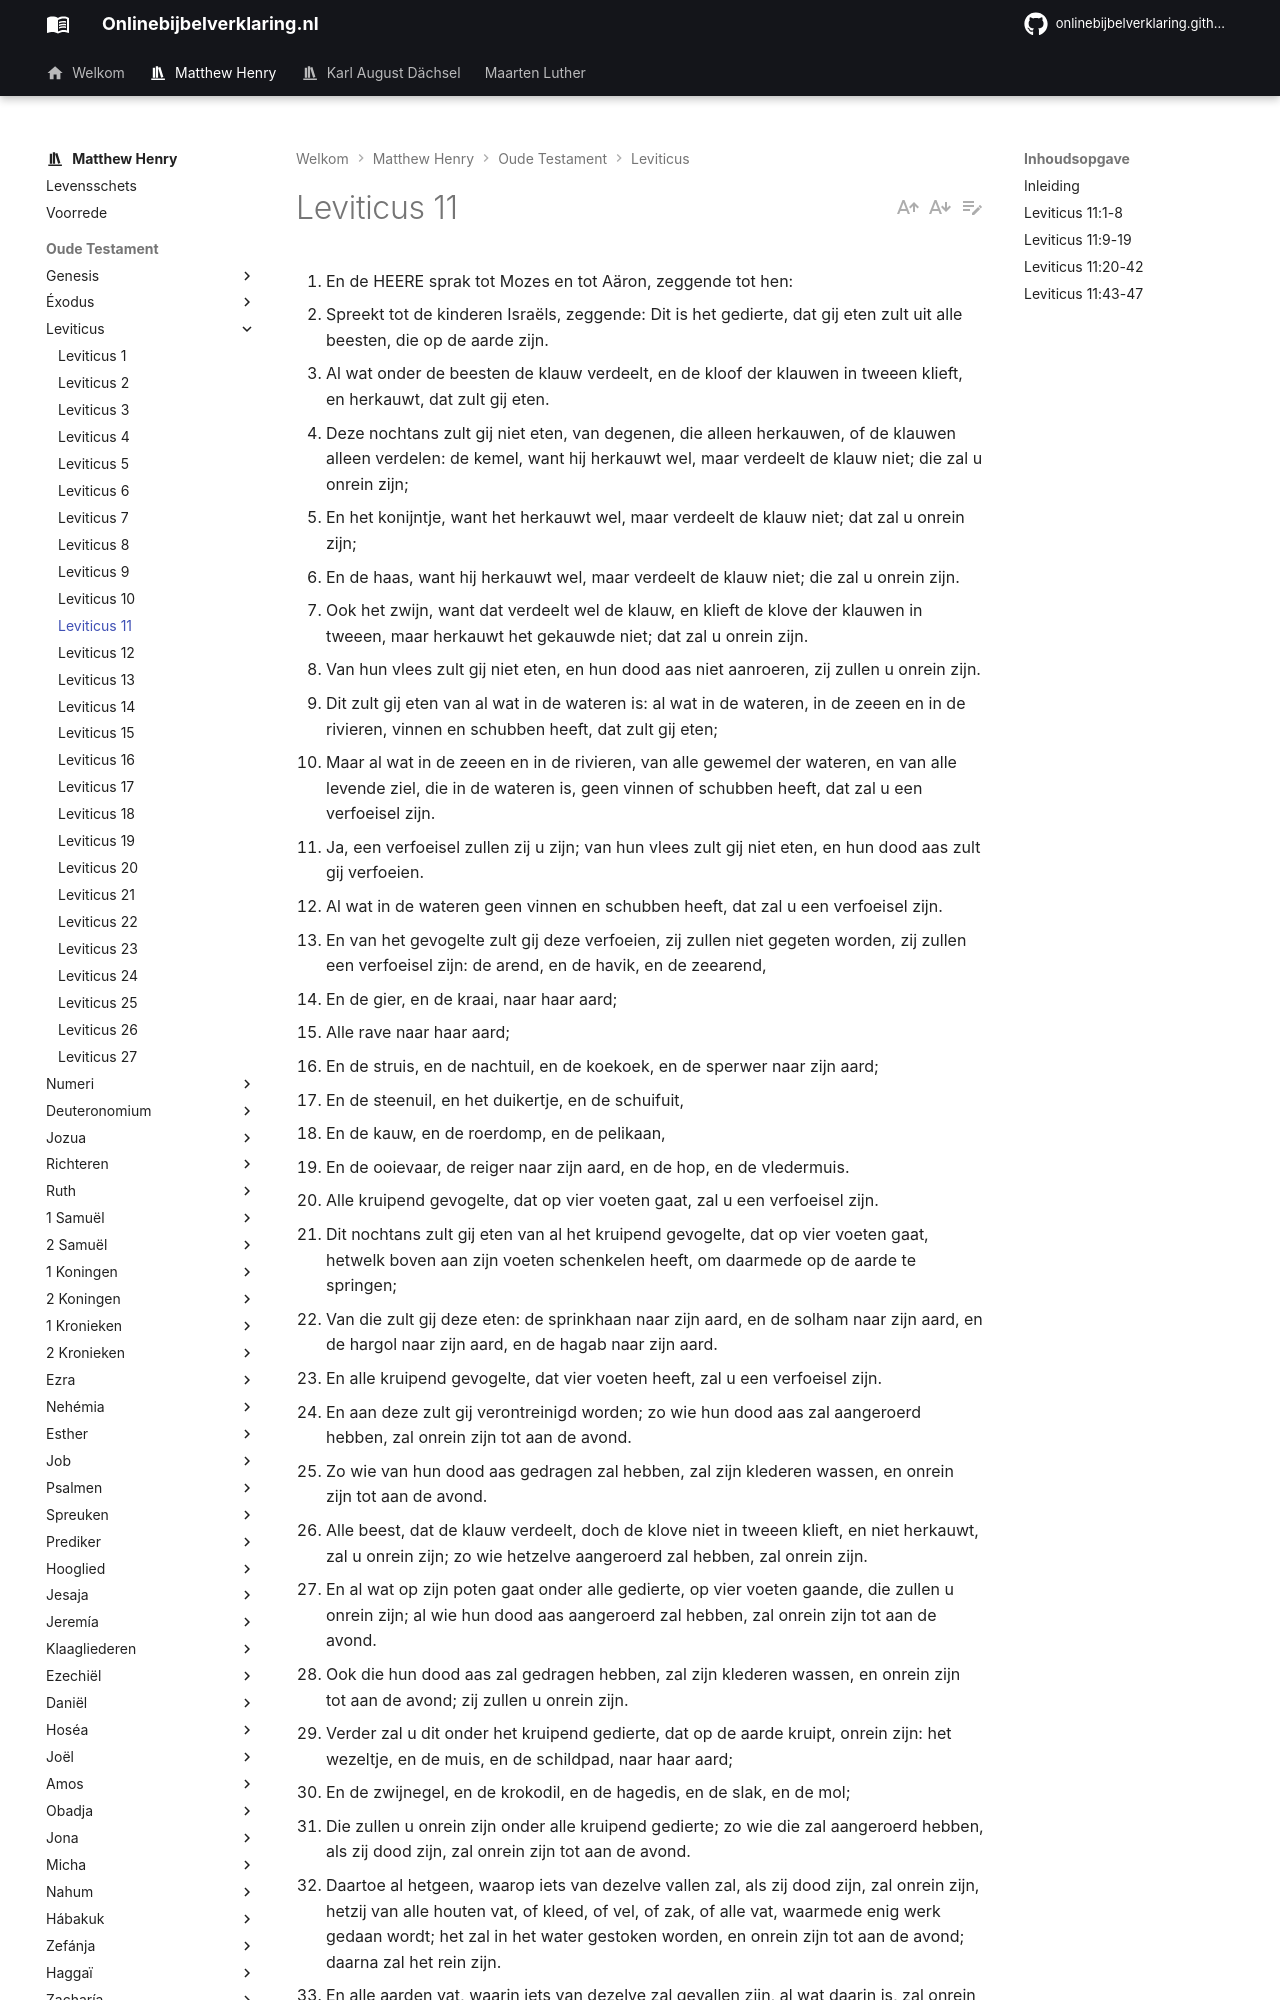

repository: onlinebijbelverklaring/onlinebijbelverklaring.github.io · page: matthewhenry/Leviticus/Leviticus11/index.html · generator: mkdocs

1. En de HEERE sprak tot Mozes en tot Aäron, zeggende tot hen: 
2. Spreekt tot de kinderen Israëls, zeggende: Dit is het gedierte, dat gij eten zult uit alle beesten, die op de aarde zijn. 
3. Al wat onder de beesten de klauw verdeelt, en de kloof der klauwen in tweeen klieft, en herkauwt, dat zult gij eten. 
4. Deze nochtans zult gij niet eten, van degenen, die alleen herkauwen, of de klauwen alleen verdelen: de kemel, want hij herkauwt wel, maar verdeelt de klauw niet; die zal u onrein zijn; 
5. En het konijntje, want het herkauwt wel, maar verdeelt de klauw niet; dat zal u onrein zijn; 
6. En de haas, want hij herkauwt wel, maar verdeelt de klauw niet; die zal u onrein zijn. 
7. Ook het zwijn, want dat verdeelt wel de klauw, en klieft de klove der klauwen in tweeen, maar herkauwt het gekauwde niet; dat zal u onrein zijn. 
8. Van hun vlees zult gij niet eten, en hun dood aas niet aanroeren, zij zullen u onrein zijn. 
9. Dit zult gij eten van al wat in de wateren is: al wat in de wateren, in de zeeen en in de rivieren, vinnen en schubben heeft, dat zult gij eten; 
10. Maar al wat in de zeeen en in de rivieren, van alle gewemel der wateren, en van alle levende ziel, die in de wateren is, geen vinnen of schubben heeft, dat zal u een verfoeisel zijn. 
11. Ja, een verfoeisel zullen zij u zijn; van hun vlees zult gij niet eten, en hun dood aas zult gij verfoeien. 
12. Al wat in de wateren geen vinnen en schubben heeft, dat zal u een verfoeisel zijn. 
13. En van het gevogelte zult gij deze verfoeien, zij zullen niet gegeten worden, zij zullen een verfoeisel zijn: de arend, en de havik, en de zeearend, 
14. En de gier, en de kraai, naar haar aard; 
15. Alle rave naar haar aard; 
16. En de struis, en de nachtuil, en de koekoek, en de sperwer naar zijn aard; 
17. En de steenuil, en het duikertje, en de schuifuit, 
18. En de kauw, en de roerdomp, en de pelikaan, 
19. En de ooievaar, de reiger naar zijn aard, en de hop, en de vledermuis. 
20. Alle kruipend gevogelte, dat op vier voeten gaat, zal u een verfoeisel zijn. 
21. Dit nochtans zult gij eten van al het kruipend gevogelte, dat op vier voeten gaat, hetwelk boven aan zijn voeten schenkelen heeft, om daarmede op de aarde te springen; 
22. Van die zult gij deze eten: de sprinkhaan naar zijn aard, en de solham naar zijn aard, en de hargol naar zijn aard, en de hagab naar zijn aard. 
23. En alle kruipend gevogelte, dat vier voeten heeft, zal u een verfoeisel zijn. 
24. En aan deze zult gij verontreinigd worden; zo wie hun dood aas zal aangeroerd hebben, zal onrein zijn tot aan de avond. 
25. Zo wie van hun dood aas gedragen zal hebben, zal zijn klederen wassen, en onrein zijn tot aan de avond. 
26. Alle beest, dat de klauw verdeelt, doch de klove niet in tweeen klieft, en niet herkauwt, zal u onrein zijn; zo wie hetzelve aangeroerd zal hebben, zal onrein zijn. 
27. En al wat op zijn poten gaat onder alle gedierte, op vier voeten gaande, die zullen u onrein zijn; al wie hun dood aas aangeroerd zal hebben, zal onrein zijn tot aan de avond. 
28. Ook die hun dood aas zal gedragen hebben, zal zijn klederen wassen, en onrein zijn tot aan de avond; zij zullen u onrein zijn. 
29. Verder zal u dit onder het kruipend gedierte, dat op de aarde kruipt, onrein zijn: het wezeltje, en de muis, en de schildpad, naar haar aard; 
30. En de zwijnegel, en de krokodil, en de hagedis, en de slak, en de mol; 
31. Die zullen u onrein zijn onder alle kruipend gedierte; zo wie die zal aangeroerd hebben, als zij dood zijn, zal onrein zijn tot aan de avond. 
32. Daartoe al hetgeen, waarop iets van dezelve vallen zal, als zij dood zijn, zal onrein zijn, hetzij van alle houten vat, of kleed, of vel, of zak, of alle vat, waarmede enig werk gedaan wordt; het zal in het water gestoken worden, en onrein zijn tot aan de avond; daarna zal het rein zijn. 
33. En alle aarden vat, waarin iets van dezelve zal gevallen zijn, al wat daarin is, zal onrein zijn, en gij zult dat breken. 
34. Van alle spijze, die men eet, waarop het water zal gekomen zijn, die zal onrein zijn; en alle drank, die men drinkt, zal in alle vat onrein zijn. 
35. En waarop iets van hun dood aas zal vallen, zal onrein zijn; de oven en de aarden pan zal verbroken worden; zij zijn onrein, daarom zullen zij u onrein zijn. 
36. Doch een fontein, of put van vergadering der wateren, zal rein zijn; maar wie hun dood aas zal aangeroerd hebben, zal onrein zijn. 
37. En wanneer van hun dood aas zal gevallen zijn op enig zaaibaar zaad, dat gezaaid wordt, dat zal rein zijn. 
38. Maar als water op het zaad gedaan zal worden, en van hun dood aas daarop zal gevallen zijn, dat zal u onrein zijn. 
39. En wanneer van de dieren, die u tot spijze zijn, iets zal gestorven zijn, wie deszelfs dood aas zal aangeroerd hebben, zal onrein zijn tot aan de avond. 
40. Ook die van hun dood aas gegeten zal hebben, zal zijn klederen wassen, en onrein zijn tot aan de avond; en die hun dood aas zal gedragen hebben, zal zijn klederen wassen, en onrein zijn tot aan de avond.
41. Voorts alle kruipend gedierte, dat op de aarde kruipt, zal een verfoeisel zijn; het zal niet gegeten worden. 
42. Al wat op zijn buik gaat, en al wat gaat op zijn vier voeten, of al wat vele voeten heeft, onder alle kruipend gedierte, dat op de aarde krui
